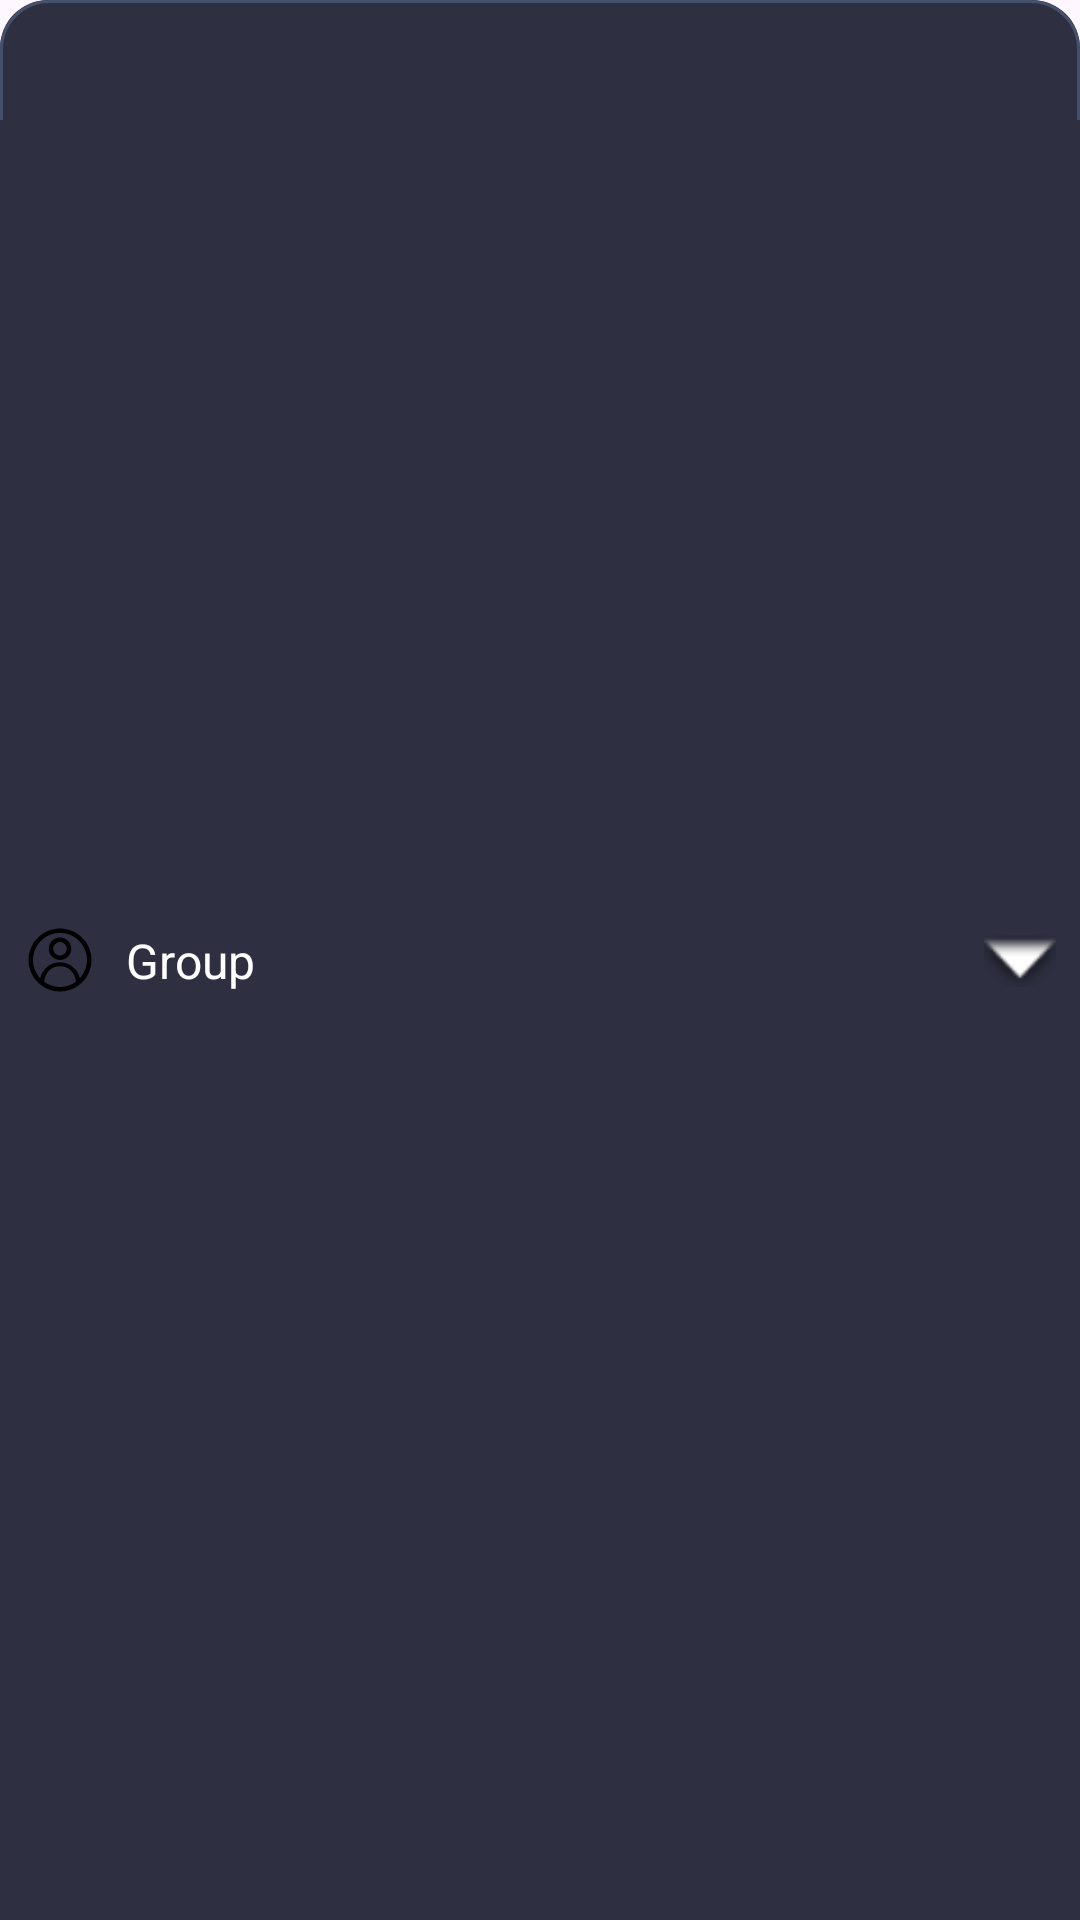

Produce the Android XML layout that renders to this screen, including the resource entries it uses.
<!-- AndroidManifest.xml: application theme Theme.WorkoutApp -->
<!-- res/layout/expandable_group.xml -->
<?xml version="1.0" encoding="utf-8"?>
<androidx.constraintlayout.widget.ConstraintLayout
    android:id="@+id/group_root"
    xmlns:android="http://schemas.android.com/apk/res/android"
    xmlns:app="http://schemas.android.com/apk/res-auto"
    xmlns:tools="http://schemas.android.com/tools"
    android:layout_width="match_parent"
    android:layout_height="wrap_content"
    android:layout_marginHorizontal="10dp"
    android:background="@drawable/card_border_top_rounded"
    android:paddingVertical="10dp"
    android:paddingHorizontal="8dp">

    
    <ImageView
        android:id="@+id/groupIcon"
        android:layout_width="24dp"
        android:layout_height="24dp"
        android:src="@drawable/ic_user_profile"
        app:layout_constraintStart_toStartOf="parent"
        app:layout_constraintTop_toTopOf="parent"
        app:layout_constraintBottom_toBottomOf="parent" />

    
    <TextView
        android:id="@+id/groupText"
        android:layout_width="0dp"
        android:layout_height="wrap_content"
        android:text="Group"
        android:textColor="@android:color/white"
        android:textSize="16sp"
        android:layout_marginStart="10dp"
        app:layout_constraintStart_toEndOf="@id/groupIcon"
        app:layout_constraintEnd_toStartOf="@id/indicator"
        app:layout_constraintTop_toTopOf="parent"
        app:layout_constraintBottom_toBottomOf="parent" />

    
    <ImageView
        android:id="@+id/indicator"
        android:layout_width="24dp"
        android:layout_height="24dp"
        android:src="@android:drawable/arrow_down_float"
        app:layout_constraintEnd_toEndOf="parent"
        app:layout_constraintTop_toTopOf="parent"
        app:layout_constraintBottom_toBottomOf="parent" />

</androidx.constraintlayout.widget.ConstraintLayout>
<!-- resources referenced by this layout -->
<resources>
  <!-- drawable card_border_top_rounded (drawable) -->
  <?xml version="1.0" encoding="utf-8"?>
  <layer-list xmlns:android="http://schemas.android.com/apk/res/android">
  
      
      <item>
          <shape android:shape="rectangle">
              <solid android:color="@color/background_1"/>
              <corners android:topLeftRadius="16dp" android:topRightRadius="16dp"/>
          </shape>
      </item>
  
      
      <item>
          <shape android:shape="rectangle">
              <solid android:color="@android:color/transparent"/>
              <stroke android:width="1dp" android:color="@color/light_gray2"/>
              <corners android:topLeftRadius="16dp" android:topRightRadius="16dp"/>
          </shape>
      </item>
  
      
      <item android:top="40dp">
          <shape android:shape="rectangle">
              <solid android:color="@color/background_1"/>
          </shape>
      </item>
  
  </layer-list>
  <!-- drawable ic_user_profile (drawable) -->
  <vector xmlns:android="http://schemas.android.com/apk/res/android"
      android:width="512dp"
      android:height="512dp"
      android:viewportWidth="512"
      android:viewportHeight="512">
    <path
        android:pathData="M237.5,32.7c-92.1,8 -171,72.4 -196.3,160.3 -6.8,23.5 -8.7,37.3 -8.6,63.5 0,24.9 1.6,37.2 7.8,59.7 16.5,60 59.1,111.7 115.4,140.2 17.8,9 42.7,16.9 65.2,20.8 17,2.9 51.1,3.2 67.5,0.5 51.1,-8.4 93.9,-30.5 128.6,-66.4 27,-28 45.6,-61.1 55.3,-98.5 5.8,-22.2 7.1,-32.5 7,-57.3 0,-23.8 -1.6,-36.5 -6.9,-56.9 -19.2,-73.9 -77.7,-134.5 -151.7,-157 -24.7,-7.6 -58,-11.1 -83.3,-8.9zM282.9,65.6c26.5,3.9 51.4,12.8 73.8,26.5 25.2,15.4 49.5,40.3 64.8,66.4 36.9,62.6 34.8,141.9 -5.3,202.5 -7,10.6 -17.6,24 -19,24 -0.4,-0 -1.6,-3.3 -2.6,-7.3 -4.4,-17.1 -14.8,-37.2 -27.1,-52.4 -20.9,-26 -52.2,-44.3 -87,-50.9 -12.2,-2.4 -36.8,-2.4 -49,-0 -49.5,9.4 -88.9,40.7 -108.1,86 -2.4,5.6 -5.1,13.4 -6,17.3 -1,4 -2.1,7.3 -2.6,7.3 -1.4,-0 -11.8,-13.2 -19,-24 -40.2,-60.3 -42.2,-139.8 -5.3,-202.5 15.2,-25.9 39.8,-51.1 64.8,-66.4 22.1,-13.5 47.8,-22.8 73.7,-26.6 12.4,-1.9 41.1,-1.8 53.9,0.1zM283.1,303.3c13.1,3.4 22.9,7.7 33.4,14.5 21.8,14.2 37.6,34.7 45.9,59.3 2.7,8.2 5.6,23.8 5.6,30.7 0,4.2 -0.1,4.3 -7.5,9.1 -48.4,31.6 -109.2,39.6 -164.3,21.5 -12.5,-4.1 -33.3,-14.1 -44.6,-21.4l-7.9,-5.1 0.6,-7.8c3.6,-46.2 35.1,-85.9 78.8,-99.2 12.8,-3.9 20.6,-4.9 35.9,-4.5 11.3,0.3 16.6,0.9 24.1,2.9z"
        android:fillColor="#000000"
        android:strokeColor="#00000000"/>
    <path
        android:pathData="M241.5,97.4c-21.8,4.3 -40.5,16.8 -52.5,35.3 -8.9,13.6 -12.5,25.9 -12.5,43.3 0,17.4 3.6,29.7 12.4,43.2 24.3,37.1 73.7,47.8 110.4,23.8 37,-24.1 47.7,-73.7 23.7,-110.3 -11.2,-17.3 -27.2,-28.7 -48,-34.3 -7.8,-2.2 -25,-2.6 -33.5,-1zM267.5,129.5c25.6,6.7 41.5,32.9 35,57.8 -4.5,17.3 -17.8,30.7 -35,35.2 -25.1,6.5 -51.3,-9.4 -58,-35 -8.9,-34.3 23.7,-66.9 58,-58z"
        android:fillColor="#000000"
        android:strokeColor="#00000000"/>
  </vector>
  <style name="Theme.WorkoutApp" parent="Base.Theme.WorkoutApp" />
  <color name="background_1">#2E3042</color>
  <color name="light_gray2">#43516C</color>
  <style name="Base.Theme.WorkoutApp" parent="Theme.Material3.DayNight.NoActionBar">
  
          <item name="colorPrimary">@color/white</item>
          <item name="colorOnPrimary">@color/black</item>
  
          <item name="colorSurface">@color/white</item>
          <item name="colorOnSurface">@color/black</item>
      </style>
  <color name="white">#FFFFFFFF</color>
  <color name="black">#FF000000</color>
</resources>
